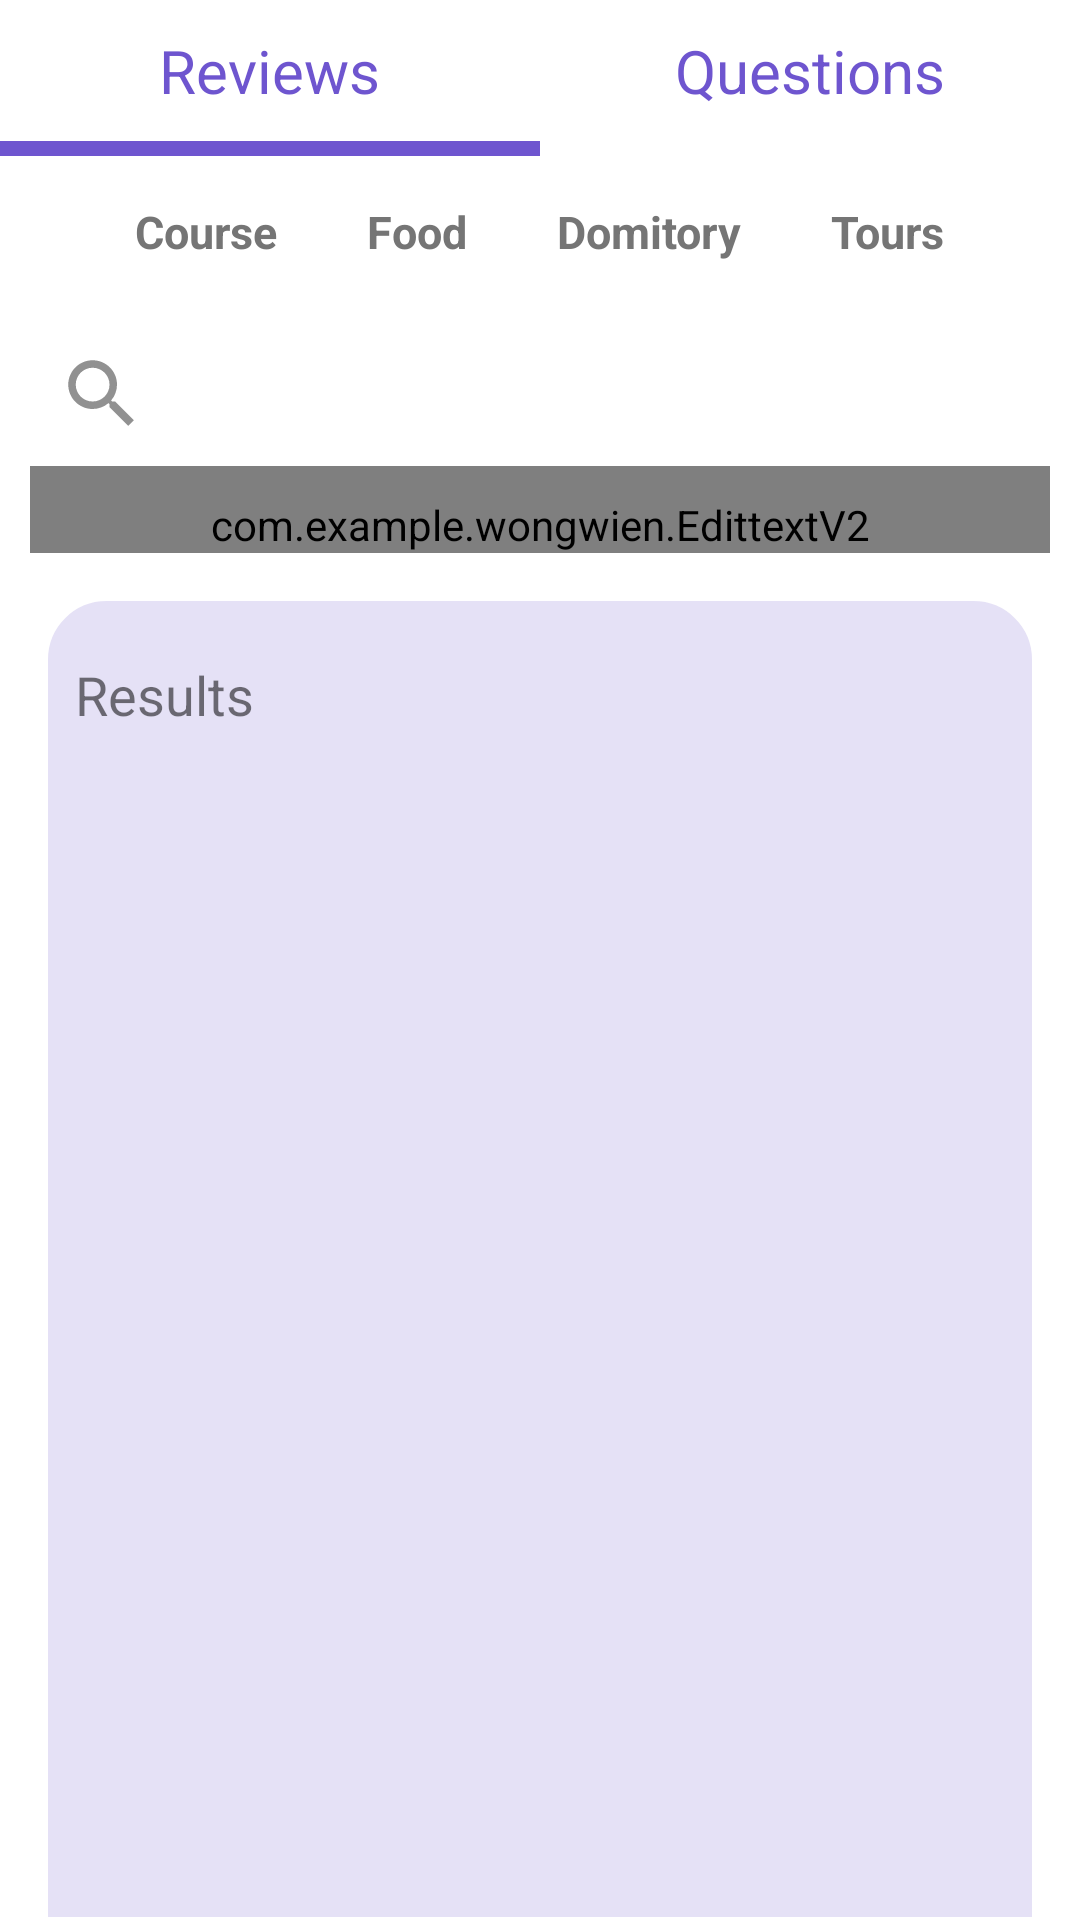

Reconstruct the res/layout file that produces this screen, plus the resources it refers to.
<!-- AndroidManifest.xml: application theme Theme.Wongwien -->
<!-- res/layout/activity_search.xml -->
<?xml version="1.0" encoding="utf-8"?>
<LinearLayout xmlns:android="http://schemas.android.com/apk/res/android"
    xmlns:app="http://schemas.android.com/apk/res-auto"
    xmlns:tools="http://schemas.android.com/tools"
    android:layout_width="match_parent"
    android:layout_height="match_parent"
    android:orientation="vertical"
    android:background="@color/backgroundApp"
    tools:context=".SearchActivity">

    <LinearLayout
        android:background="@color/white"
        android:layout_width="match_parent"
        android:layout_height="wrap_content"
        android:layout_gravity="center"
        android:paddingTop="10dp"
        android:orientation="horizontal">

        <LinearLayout
            android:id="@+id/linearReview"
            android:gravity="center"
            android:layout_width="0dp"
            android:layout_height="wrap_content"
            android:orientation="vertical"
            android:layout_weight="1">
            <TextView
                android:id="@+id/txtReview"
                android:layout_width="wrap_content"
                android:layout_height="wrap_content"
                android:gravity="center"
                android:text="Reviews"
                android:paddingBottom="10dp"
                android:textColor="@color/primary"
                android:textSize="20sp" />
            <View
                android:id="@+id/underlineReview"
                android:layout_width="wrap_content"
                android:layout_height="5dp"
                android:background="@color/primary" />
        </LinearLayout>
        <LinearLayout
            android:id="@+id/linearQues"
            android:layout_width="0dp"
            android:gravity="center"
            android:layout_height="wrap_content"
            android:orientation="vertical"
            android:layout_weight="1">

            <TextView
                android:id="@+id/tvFriends"
                android:layout_width="wrap_content"
                android:layout_height="wrap_content"
                android:gravity="center"
                android:paddingBottom="10dp"
                android:text="Questions"
                android:textColor="@color/primary"
                android:textSize="20sp" />
            <View
                android:id="@+id/underlineQues"
                android:layout_width="wrap_content"
                android:layout_height="5dp"
                android:background="@color/white" />
        </LinearLayout>
    </LinearLayout>
        <LinearLayout
            android:layout_gravity="center"
            android:layout_width="match_parent"
            android:layout_height="wrap_content"
            android:gravity="center_vertical"
            android:background="@color/white"
            android:orientation="vertical">

            <LinearLayout
                android:layout_gravity="center"
                android:gravity="center"
                android:layout_width="wrap_content"
                android:layout_height="wrap_content"
                android:orientation="horizontal">
                <TextView
                    android:id="@+id/txtCourse"
                    android:layout_width="wrap_content"
                    android:layout_height="wrap_content"
                    android:padding="10dp"
                    android:textColor="@color/gray"
                    android:text="Course"
                    android:background="@color/white"
                    android:layout_margin="5dp"
                    android:textSize="15sp"
                    android:textStyle="bold" />

                <TextView
                    android:id="@+id/txtFood"
                    android:layout_width="wrap_content"
                    android:layout_height="wrap_content"
                    android:padding="10dp"
                    android:layout_margin="5dp"
                    android:text="Food"
                    android:textColor="@color/gray"
                    android:textSize="15sp"
                    android:textStyle="bold" />

                <TextView
                    android:id="@+id/txtDormitory"
                    android:layout_width="wrap_content"
                    android:layout_height="wrap_content"
                    android:padding="10dp"
                    android:layout_margin="5dp"
                    android:textColor="@color/gray"
                    android:text="Domitory"
                    android:textSize="15sp"
                    android:textStyle="bold" />

                <TextView
                    android:id="@+id/txtTours"
                    android:layout_width="wrap_content"
                    android:layout_height="wrap_content"
                    android:padding="10dp"
                    android:textColor="@color/gray"
                    android:text="Tours"
                    android:layout_margin="5dp"
                    android:textSize="15sp"
                    android:textStyle="bold" />
            </LinearLayout>
        </LinearLayout>
    <com.google.android.material.textfield.TextInputLayout
        android:id="@+id/textField22"
        android:background="@color/white"
        android:layout_width="match_parent"
        android:layout_height="wrap_content"
        android:paddingStart="10dp"
        android:paddingTop="5dp"
        android:paddingEnd="10dp"
        android:textColorHint="@color/hint"
        app:boxStrokeWidth="0dp"
        app:boxStrokeWidthFocused="0dp"
        app:hintEnabled="false"
        app:startIconDrawable="@drawable/ic_search_primary">

        <com.example.wongwien.EdittextV2
            android:id="@+id/edSearch"
            android:layout_width="match_parent"
            android:layout_height="wrap_content"
            android:background="@drawable/rec_cornor_gray"
            android:hint="Search"
            android:imeOptions="actionDone"
            android:paddingTop="10dp" />
    </com.google.android.material.textfield.TextInputLayout>

    <RelativeLayout
        android:background="@color/white"
        android:layout_width="match_parent"
        android:layout_height="match_parent">

        <RelativeLayout
            android:id="@+id/linearShowEmpty"
            android:layout_width="match_parent"
            android:layout_height="match_parent"
            android:visibility="visible">

            <TextView
                android:id="@+id/tvShowTextHint"
                android:layout_width="wrap_content"
                android:layout_height="wrap_content"
                android:layout_centerInParent="true"
                android:fontFamily="@font/kanit_extralight"
                android:text="Find something ?"
                android:textColor="@color/gray"
                android:textSize="20sp" />


        </RelativeLayout>

        <LinearLayout
            android:id="@+id/linearShowResult"
            android:layout_width="match_parent"
            android:layout_height="match_parent"
            android:layout_marginStart="15dp"
            android:layout_marginTop="15dp"
            android:layout_marginEnd="15dp"
            android:background="@drawable/rec_low_cornor_background_app"
            android:orientation="vertical"
            android:paddingTop="10dp"
            android:visibility="visible">

            <TextView
                android:layout_width="wrap_content"
                android:layout_height="wrap_content"
                android:layout_marginLeft="10dp"
                android:layout_marginTop="10dp"
                android:text="Results"
                android:textSize="18sp" />

            <FrameLayout
                android:id="@+id/fraglistSearch"
                android:layout_width="match_parent"
                android:layout_height="match_parent"
                android:layout_marginTop="10dp" />
        </LinearLayout>

    </RelativeLayout>
</LinearLayout>
<!-- resources referenced by this layout -->
<resources>
  <color name="backgroundApp">#E5E1F6</color>
  <color name="gray">#757575</color>
  <color name="hint">#C9C6D6</color>
  <color name="primary">#6E55CF</color>
  <color name="white">#FFFFFFFF</color>
  <!-- drawable ic_search_primary (drawable-anydpi) -->
  <vector xmlns:android="http://schemas.android.com/apk/res/android"
      android:width="24dp"
      android:height="24dp"
      android:viewportWidth="24"
      android:viewportHeight="24"
      android:tint="#6E55CF"
      android:alpha="0.8">
    <group android:scaleX="1.25"
        android:scaleY="1.25"
        android:translateX="-3"
        android:translateY="-3">
      <path
          android:fillColor="@android:color/white"
          android:pathData="M15.5,14h-0.79l-0.28,-0.27C15.41,12.59 16,11.11 16,9.5 16,5.91 13.09,3 9.5,3S3,5.91 3,9.5 5.91,16 9.5,16c1.61,0 3.09,-0.59 4.23,-1.57l0.27,0.28v0.79l5,4.99L20.49,19l-4.99,-5zM9.5,14C7.01,14 5,11.99 5,9.5S7.01,5 9.5,5 14,7.01 14,9.5 11.99,14 9.5,14z"/>
    </group>
  </vector>
  <!-- drawable rec_cornor_gray (drawable) -->
  <?xml version="1.0" encoding="utf-8"?>
  <selector xmlns:android="http://schemas.android.com/apk/res/android">
      <item>
          <shape android:shape="rectangle">
              <solid android:color="#F2F0F6"/>
              <corners android:radius="50dp"/>
              <stroke android:color="#fff" android:width="1dp"/>
          </shape>
      </item>
  </selector>
  <!-- drawable rec_low_cornor_background_app (drawable) -->
  <?xml version="1.0" encoding="utf-8"?>
  <selector xmlns:android="http://schemas.android.com/apk/res/android">
      <item>
          <shape android:shape="rectangle">
              <stroke android:color="@color/white" android:width="1dp"/>
              <solid android:color="@color/backgroundApp"/>
              <corners android:topLeftRadius="20dp"
                  android:topRightRadius="20dp"/>
          </shape>
      </item>
  </selector>
  <style name="Theme.Wongwien" parent="Theme.MaterialComponents.DayNight.DarkActionBar">
          
          <item name="colorPrimary">#6E55CF</item>
          <item name="colorPrimaryVariant">#6E55CF</item>
          <item name="colorOnPrimary">@color/white</item>
          
          <item name="colorSecondary">@color/teal_200</item>
          <item name="colorSecondaryVariant">@color/teal_700</item>
          <item name="colorOnSecondary">@color/black</item>
          
          <item name="android:statusBarColor" tools:targetApi="l">?attr/colorPrimaryVariant</item>
          
          <item name="android:windowAnimationStyle">@style/CustomActivityAnimation</item>
      </style>
  <color name="teal_200">#FF03DAC5</color>
  <color name="teal_700">#FF018786</color>
  <color name="black">#FF000000</color>
  <style name="CustomActivityAnimation" parent="@android:style/Animation.Activity">
          <item name="android:activityOpenEnterAnimation">@anim/slide_in_right</item>
          <item name="android:activityOpenExitAnimation">@anim/slide_out_left</item>
          <item name="android:activityCloseEnterAnimation">@anim/slide_in_left</item>
          <item name="android:activityCloseExitAnimation">@anim/slide_out_right</item>
      </style>
</resources>
